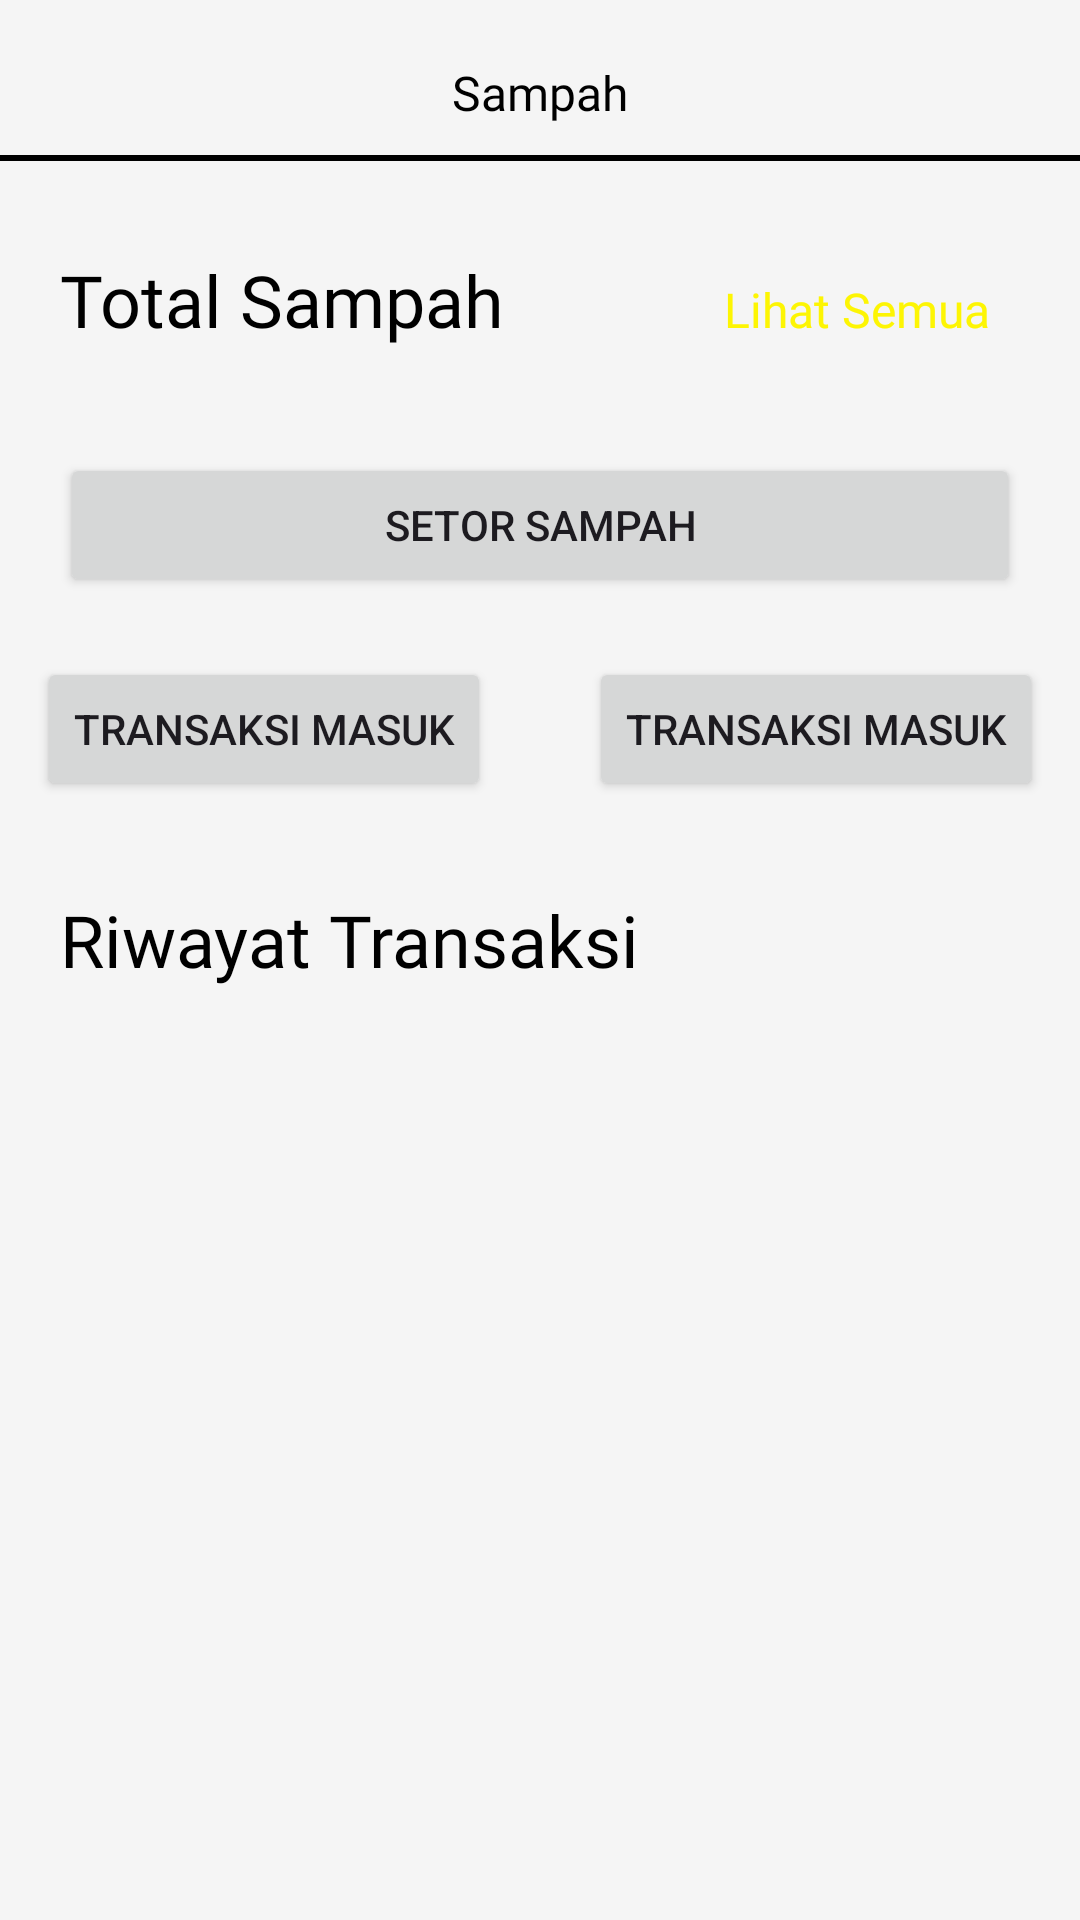

Reconstruct the res/layout file that produces this screen, plus the resources it refers to.
<!-- AndroidManifest.xml: application theme Theme.BankSampah -->
<!-- res/layout/fragment_sampah_admin.xml -->
<?xml version="1.0" encoding="utf-8"?>
<androidx.constraintlayout.widget.ConstraintLayout xmlns:android="http://schemas.android.com/apk/res/android"
    xmlns:app="http://schemas.android.com/apk/res-auto"
    xmlns:tools="http://schemas.android.com/tools"
    android:layout_width="match_parent"
    android:layout_height="match_parent"
    tools:context=".admin.ui.sampah.SampahFragment">

    <TextView
        android:id="@+id/judul"
        android:layout_width="match_parent"
        android:layout_height="wrap_content"
        android:text="Sampah"
        android:fontFamily="@font/nunito_bold"
        android:textColor="@color/black"
        android:textSize="16sp"
        android:gravity="center"
        android:layout_marginTop="20dp"
        app:layout_constraintTop_toTopOf="parent"
        app:layout_constraintStart_toStartOf="parent"
        app:layout_constraintEnd_toEndOf="parent"
        />

    <View
        android:id="@+id/garis_judul"
        android:layout_width="0dp"
        android:layout_height="2dp"
        android:background="@color/black"
        android:layout_marginTop="10dp"
        app:layout_constraintTop_toBottomOf="@+id/judul"
        app:layout_constraintStart_toStartOf="parent"
        app:layout_constraintEnd_toEndOf="parent"
        />

    <TextView
        android:id="@+id/total_sampah"
        android:layout_width="wrap_content"
        android:layout_height="wrap_content"
        android:text="Total Sampah"
        android:layout_marginTop="30dp"
        android:fontFamily="@font/nunito_bold"
        android:textColor="@color/black"
        android:textSize="24sp"
        android:layout_marginStart="20dp"
        app:layout_constraintTop_toBottomOf="@+id/garis_judul"
        app:layout_constraintStart_toStartOf="parent"
        />

    <TextView
        android:id="@+id/lihat_total"
        android:layout_width="wrap_content"
        android:layout_height="wrap_content"
        android:text="Lihat Semua"
        android:fontFamily="@font/nunito_semibold"
        android:textColor="@color/secondary"
        android:textSize="16sp"
        android:layout_marginHorizontal="30dp"
        app:layout_constraintBaseline_toBaselineOf="@+id/total_sampah"
        app:layout_constraintEnd_toEndOf="parent"
        app:layout_constraintTop_toBottomOf="@id/garis_judul"
        />

    <androidx.recyclerview.widget.RecyclerView
        android:id="@+id/rv_total_sampah"
        android:layout_width="match_parent"
        android:layout_height="wrap_content"
        android:layout_marginTop="15dp"
        app:layout_constraintStart_toStartOf="parent"
        app:layout_constraintEnd_toEndOf="parent"
        app:layout_constraintTop_toBottomOf="@+id/total_sampah"
        />

    <Button
        android:id="@+id/setor"
        android:layout_width="match_parent"
        android:layout_height="wrap_content"
        android:text="Setor Sampah"
        android:layout_marginTop="20dp"
        android:layout_marginHorizontal="20dp"
        app:layout_constraintTop_toBottomOf="@id/rv_total_sampah"
        app:layout_constraintStart_toStartOf="parent"
        app:layout_constraintEnd_toEndOf="parent"
        />

    <Button
        android:id="@+id/transaksi_masuk"
        android:layout_width="wrap_content"
        android:layout_height="wrap_content"
        app:layout_constraintTop_toBottomOf="@id/setor"
        android:text="Transaksi Masuk"
        app:layout_constraintStart_toStartOf="parent"
        app:layout_constraintEnd_toStartOf="@+id/transaksi_keluar"
        android:layout_marginTop="20dp"
        />

    <Button
        android:id="@+id/transaksi_keluar"
        android:layout_width="wrap_content"
        android:layout_height="wrap_content"
        app:layout_constraintTop_toBottomOf="@id/setor"
        android:text="Transaksi Masuk"
        app:layout_constraintStart_toEndOf="@+id/transaksi_masuk"
        app:layout_constraintEnd_toEndOf="parent"
        android:layout_marginTop="20dp"
        android:layout_marginStart="20dp"
        />

    <TextView
        android:id="@+id/riwayat_transaksi"
        android:layout_width="wrap_content"
        android:layout_height="wrap_content"
        android:text="Riwayat Transaksi"
        android:layout_marginTop="30dp"
        android:fontFamily="@font/nunito_bold"
        android:textColor="@color/black"
        android:textSize="24sp"
        android:layout_marginStart="20dp"
        app:layout_constraintTop_toBottomOf="@+id/transaksi_masuk"
        app:layout_constraintStart_toStartOf="parent"
        />

    <androidx.recyclerview.widget.RecyclerView
        android:id="@+id/rv_riwayat"
        android:layout_width="match_parent"
        android:layout_height="wrap_content"
        android:layout_marginTop="20dp"
        app:layout_constraintStart_toStartOf="parent"
        app:layout_constraintEnd_toEndOf="parent"
        app:layout_constraintTop_toBottomOf="@id/riwayat_transaksi"
        />

</androidx.constraintlayout.widget.ConstraintLayout>
<!-- resources referenced by this layout -->
<resources>
  <color name="black">#FF000000</color>
  <color name="secondary">#FDF503</color>
  <style name="Theme.BankSampah" parent="Base.Theme.BankSampah" />
  <style name="Base.Theme.BankSampah" parent="Theme.Material3.Light.NoActionBar">
          <item name="colorPrimary">@color/primary</item>
          <item name="colorSecondary">@color/secondary</item>
          <item name="colorOnPrimary">@color/abuabu</item>
          <item name="colorSurface">@color/surface</item>
          <item name="colorOnSurface">@color/onSurface</item>
          <item name="colorControlActivated">@color/secondary</item>
          <item name="android:windowBackground">@color/white</item>
          <item name="android:statusBarColor">@color/light_gray</item>
          <item name="android:windowLightStatusBar">true</item>
          <item name="bottomNavigationStyle">@style/BottomNavigationViewStyle</item>
          <item name="windowSplashScreenBackground">@color/white</item>
      </style>
  <color name="primary">#058FBB</color>
  <color name="abuabu">#1A1A1A</color>
  <color name="surface">#FFFFFF</color>
  <color name="onSurface">#000000</color>
  <color name="white">#FFFFFFFF</color>
  <color name="light_gray">#F5F5F5</color>
  <style name="BottomNavigationViewStyle" parent="Widget.MaterialComponents.BottomNavigationView">
          <item name="itemRippleColor">@android:color/transparent</item>
      </style>
</resources>
